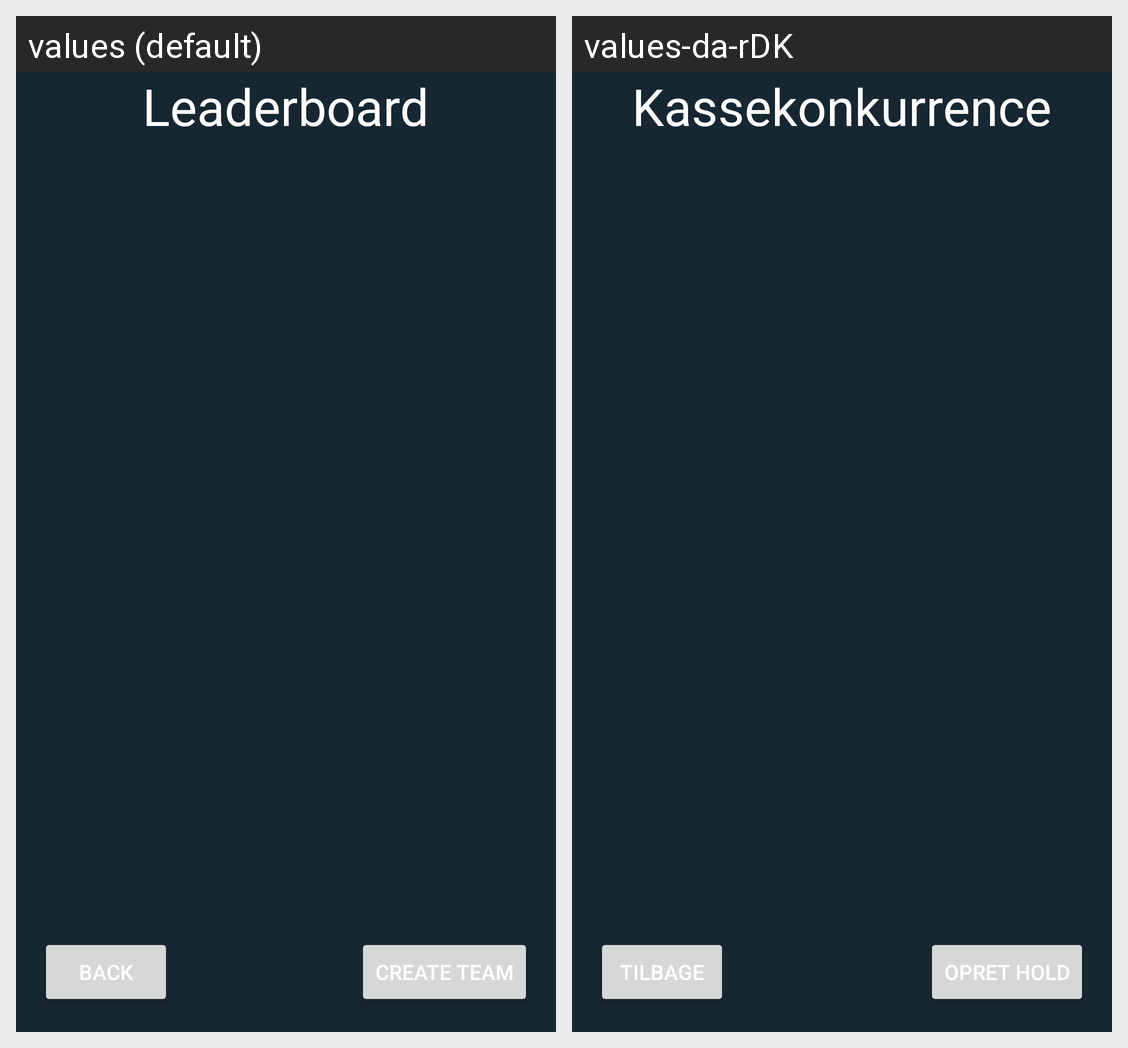

The Android screen above is rendered under two locales of the same app. Produce the string resources it draws, with the default and per-locale values.
Android screen res/layout/activity_leader_board.xml rendered under 2 locales, left to right: values (default), values-da-rDK. Device: Nexus 5 (rendered at 1080×1920; each locale shown at half size, 540×960, under a caption strip naming it); theme Theme.RusApp.
Strings drawn on this screen, with the default value and each locale's value (text and hints the layout hard-codes, and strings that could not be matched under every locale, appear in the picture but are not listed):

leaderboard
  values: Leaderboard
  values-da-rDK: Kassekonkurrence

Back
  values: Back
  values-da-rDK: Tilbage

Create_Team
  values: Create Team
  values-da-rDK: Opret hold
